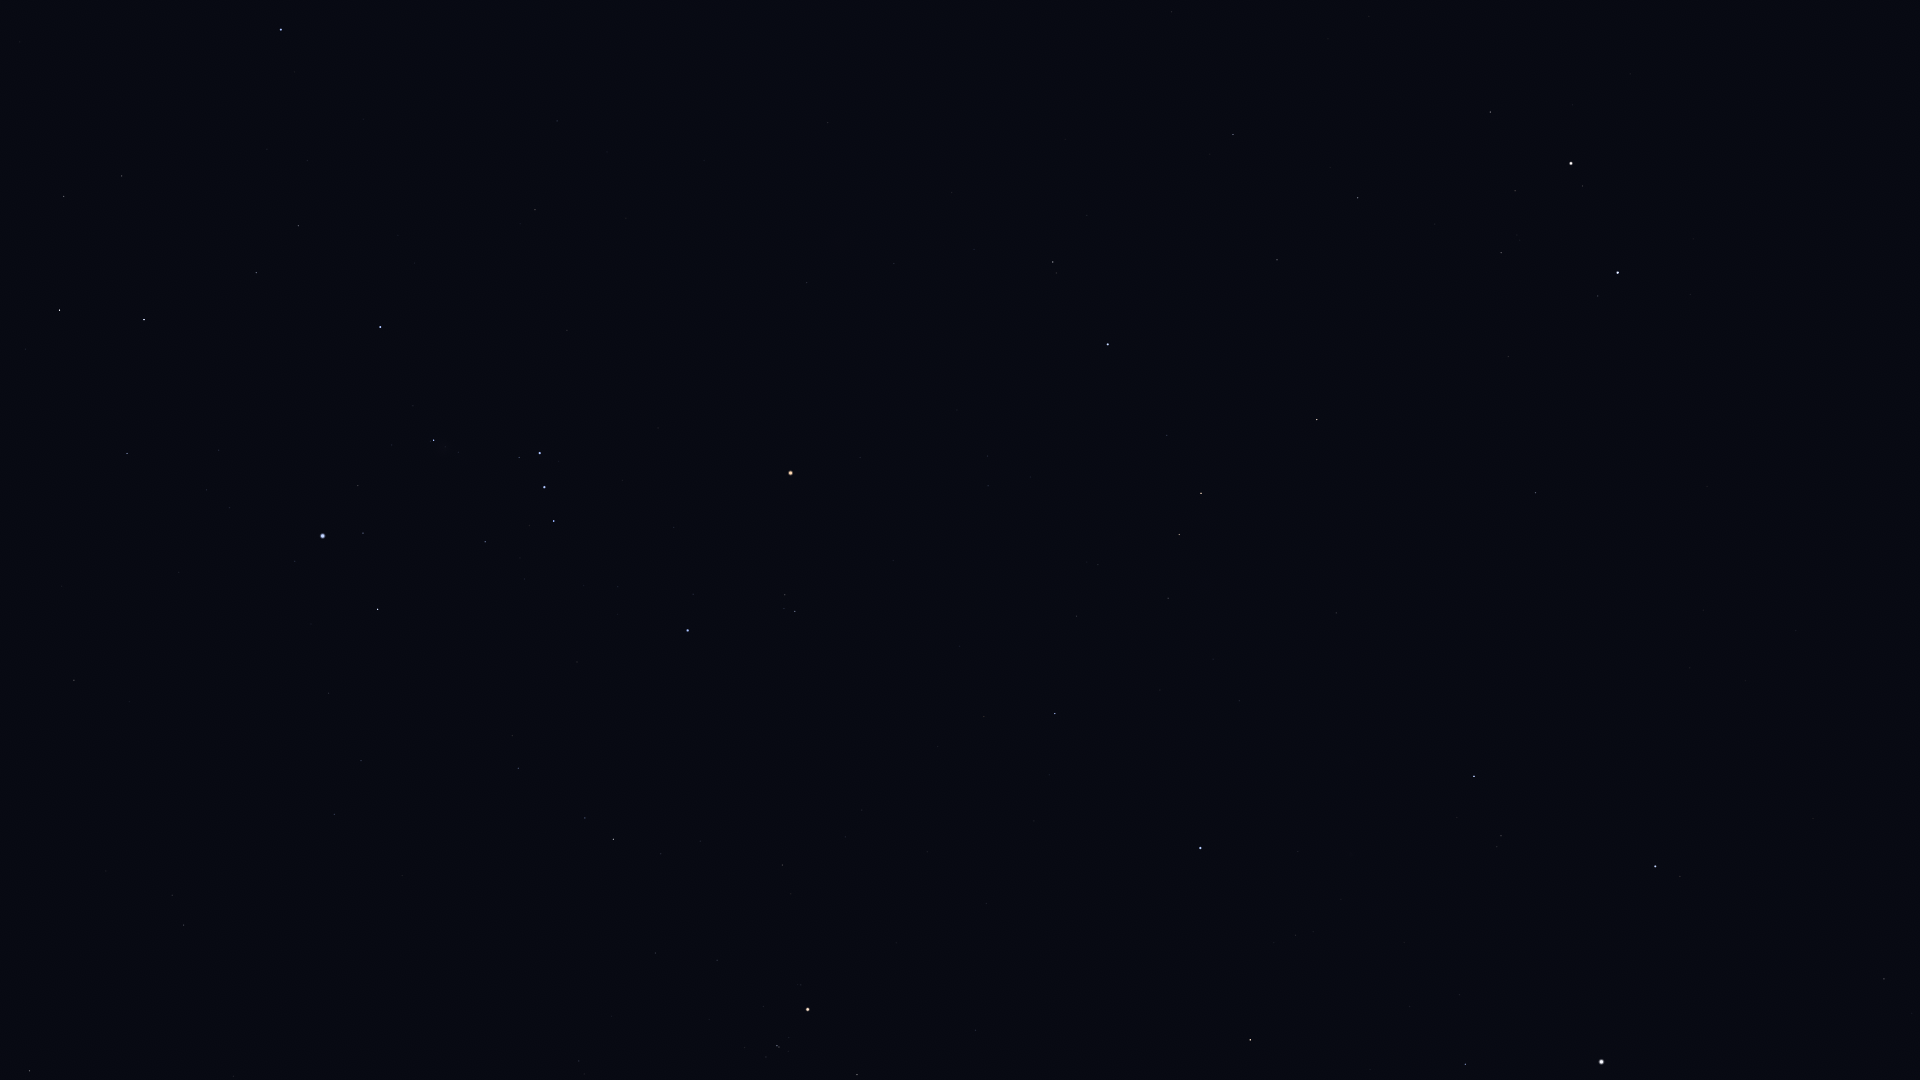

The data file committed next to this chart (first rows):
Star_ID, Name, X, Y
17378, Rana, 29, 1071
19587, Beid, 184, 925
19849, Keid, 172, 895
20889, Ain, 857, 1075
20894, Chamukuy, 777, 1046
21109, Hoggar, 512, 925
21421, Aldebaran, 808, 1010
21444, HIP 21444, 334, 815
21594, Sceptrum, 74, 680
21881, HIP 21881, 975, 1030
22109, HIP 22109, 361, 761
22449, Tabit, 613, 839
22701, HIP 22701, 328, 693
22730, HIP 22730, 518, 774
23015, Hassaleh, 1250, 1040
23767, Haedus, 1465, 1064
23875, Cursa, 378, 609
24244, HIP 24244, 229, 508
24305, HIP 24305, 127, 454
24327, HIP 24327, 206, 490
24436, Rigel, 323, 536
24608, Capella, 1601, 1062
24845, HIP 24845, 219, 450
24873, HIP 24873, 240, 458
25336, Bellatrix, 688, 631
25428, Elnath, 1200, 848
25606, Nihal, 59, 310
25930, Mintaka, 554, 521
25985, Arneb, 144, 320
26207, Meissa, 795, 612
26241, Hatysa, 434, 440
26311, Alnilam, 544, 487
26451, Tianguan, 1055, 714
26727, Alnitak, 540, 453
27288, HIP 27288, 256, 273
27366, Saiph, 380, 327
27913, HIP 27913, 1076, 616
27989, Betelgeuse, 790, 473
28103, HIP 28103, 298, 226
28360, Menkalinan, 1655, 867
28380, Mahasim, 1474, 776
28614, HIP 28614, 860, 458
28716, HIP 28716, 1098, 565
28734, HIP 28734, 1168, 598
28910, HIP 28910, 307, 161
29038, HIP 29038, 988, 486
29426, HIP 29426, 987, 456
29434, HIP 29434, 1030, 477
29651, HIP 29651, 535, 210
29655, HIP 29655, 1179, 535
30324, Mirzam, 281, 30
30343, HIP 30343, 1201, 493
30419, HIP 30419, 807, 283
30665, HIP 30665, 1004, 365
30860, Lucilinburhuc, 1583, 667
30867, HIP 30867, 557, 121
30883, HIP 30883, 1167, 436
30905, Lusitânia, 963, 326
31216, HIP 31216, 894, 264
31681, HIP 31681, 1108, 345
... 15 more rows
